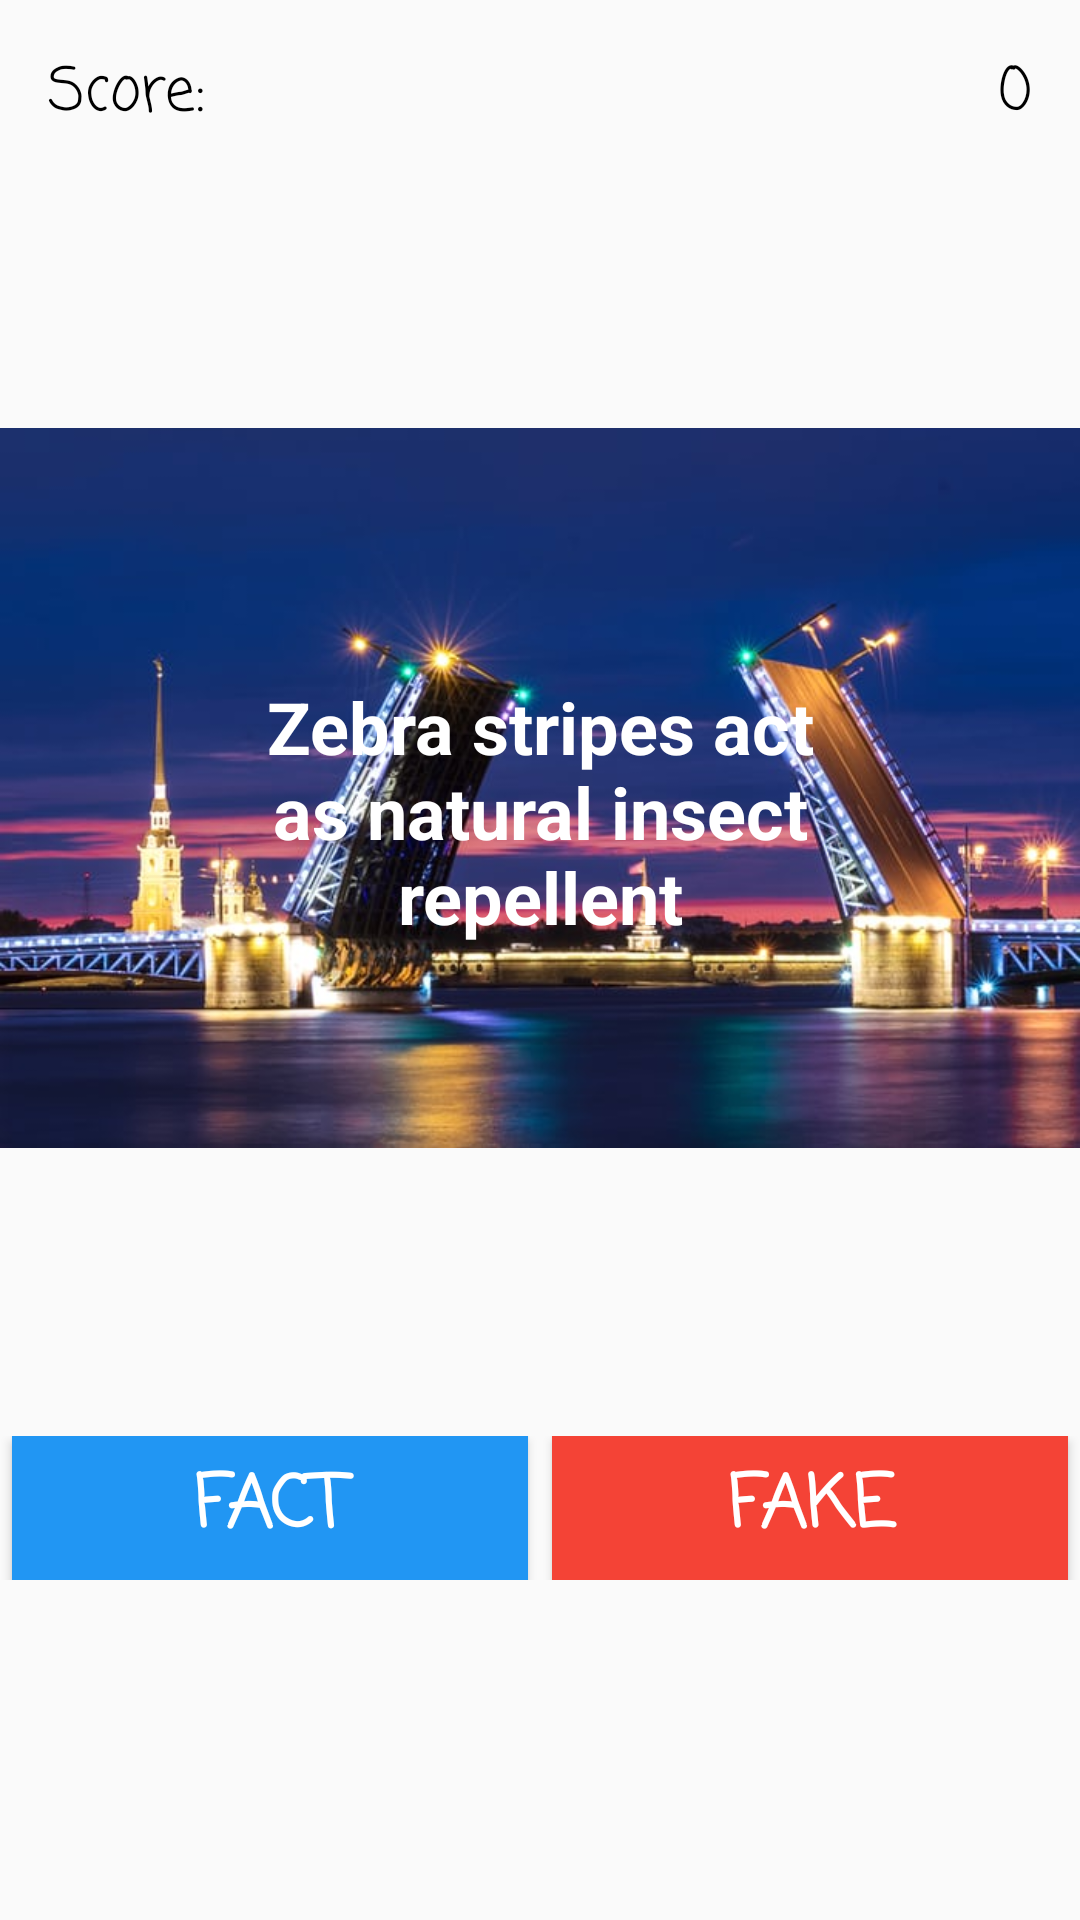

The Android layout XML behind this screen, and the referenced resources:
<!-- AndroidManifest.xml: application theme AppTheme -->
<!-- res/layout/activity_quiz.xml -->
<?xml version="1.0" encoding="utf-8"?>
<LinearLayout xmlns:android="http://schemas.android.com/apk/res/android"
    xmlns:app="http://schemas.android.com/apk/res-auto"
    xmlns:tools="http://schemas.android.com/tools"
    android:id="@+id/activity_quiz"
    android:layout_width="match_parent"
    android:layout_height="match_parent"
    android:orientation="vertical"
    tools:context=".QuizActivity">

    <RelativeLayout
        android:id="@+id/score"
        android:layout_width="match_parent"
        android:layout_height="wrap_content" >

        <TextView
            android:layout_width="wrap_content"
            android:layout_height="wrap_content"
            android:layout_alignParentStart="true"
            android:fontFamily="casual"
            android:padding="16dp"
            android:text="@string/score"
            android:textColor="#000"
            android:textSize="20sp"/>

        <TextView
            android:id="@+id/points"
            android:layout_width="wrap_content"
            android:layout_height="wrap_content"
            android:layout_alignParentEnd="true"
            android:fontFamily="casual"
            android:padding="16dp"
            android:text="0"
            android:textColor="#000"
            android:textSize="20sp" />

    </RelativeLayout>

    <RelativeLayout
        android:layout_width="wrap_content"
        android:layout_height="wrap_content"
        android:layout_gravity="center">


        <ImageView
            android:id="@+id/imageView"
            android:layout_width="400dp"
            android:layout_height="400dp"
            android:layout_gravity="center"
            android:layout_marginBottom="16dp"
            android:scaleType="fitCenter"
            android:src="@drawable/imag_40" />

        <TextView
            android:id="@+id/question"
            android:layout_width="wrap_content"
            android:layout_height="wrap_content"
            android:layout_gravity="center"
            android:layout_alignStart="@+id/imageView"
            android:layout_alignEnd="@+id/imageView"
            android:layout_centerVertical="true"
            android:layout_centerHorizontal="true"
            android:layout_marginLeft="60dp"
            android:layout_marginRight="60dp"
            android:text="@string/zebra_stripes_act_as_natural_insect_repellent"
            android:textColor="#fff"
            android:gravity="center"
            android:textSize="24sp"
            android:textStyle="bold" />

    </RelativeLayout>

    <LinearLayout
        android:layout_width="match_parent"
        android:layout_height="wrap_content"
        android:orientation="horizontal">

        <Button
            android:layout_marginLeft="4dp"
            android:layout_marginRight="4dp"
            android:fontFamily="casual"
            android:background="#2196F3"
            android:textColor="#fff"
            android:id="@+id/trueButton"
            android:text="@string/fact"
            android:textStyle="bold"
            android:textSize="24sp"
            android:layout_weight="1"
            android:layout_width="0dp"
            android:layout_height="wrap_content" />

        <Button
            android:layout_marginLeft="4dp"
            android:layout_marginRight="4dp"
            android:fontFamily="casual"
            android:background="#F44336"
            android:textColor="#fff"
            android:id="@+id/falseButton"
            android:text="@string/fake"
            android:textStyle="bold"
            android:textSize="24sp"
            android:layout_weight="1"
            android:layout_width="0dp"
            android:layout_height="wrap_content" />

    </LinearLayout>




</LinearLayout>
<!-- resources referenced by this layout -->
<resources>
  <!-- drawable imag_40: jpeg bitmap (drawable, 50471 bytes) -->
  <string name="fact">Fact</string>
  <string name="fake">Fake</string>
  <string name="score">Score:</string>
  <string name="zebra_stripes_act_as_natural_insect_repellent">Zebra stripes act as natural insect repellent</string>
  <style name="AppTheme" parent="Theme.AppCompat.Light.NoActionBar">
          
          <item name="colorPrimary">@color/colorPrimary</item>
          <item name="colorPrimaryDark">@color/colorPrimaryDark</item>
          <item name="colorAccent">@color/colorAccent</item>
      </style>
  <color name="colorPrimary">#FF5722</color>
  <color name="colorPrimaryDark">#FF5722</color>
  <color name="colorAccent">#CD785D</color>
</resources>
